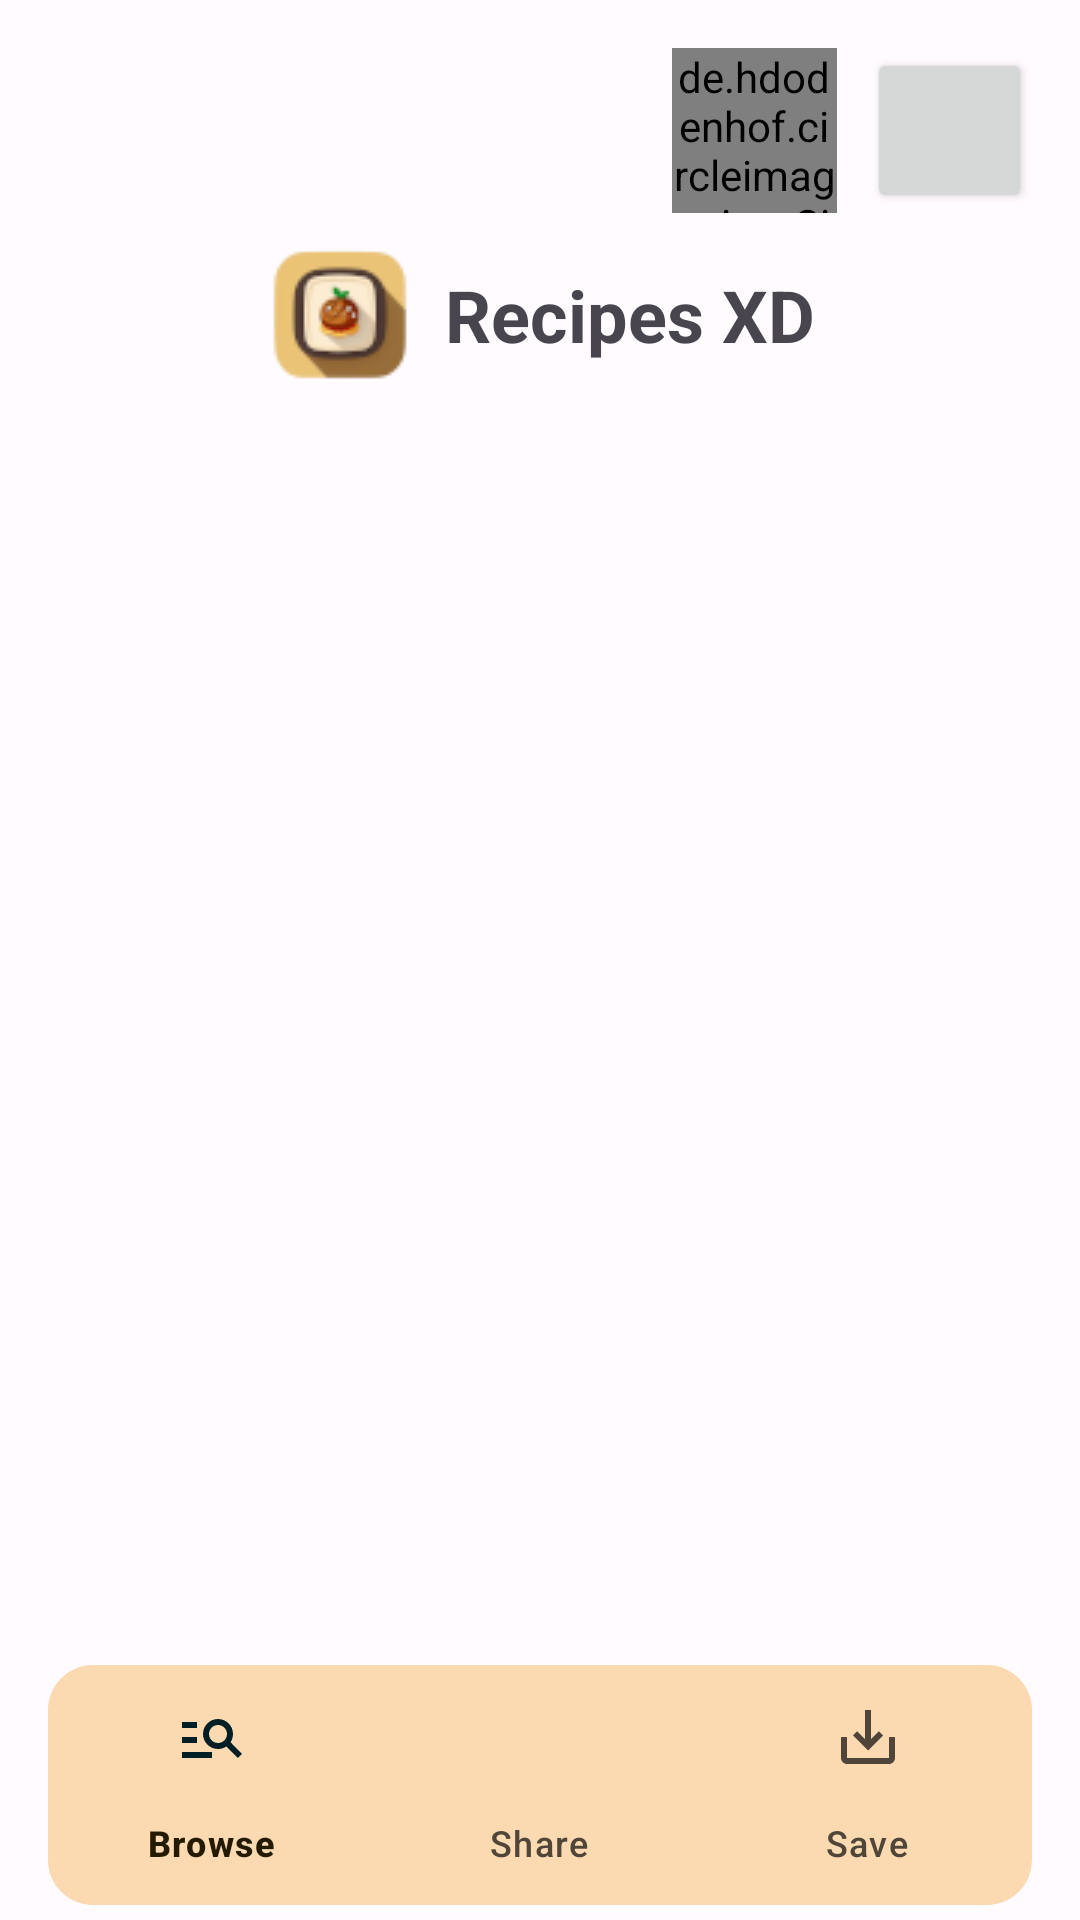

This screen was rendered from an Android layout file. Write that file and the resources it references.
<!-- AndroidManifest.xml: application theme Theme.RecipesFood -->
<!-- res/layout/activity_main.xml -->
<?xml version="1.0" encoding="utf-8"?>
<androidx.coordinatorlayout.widget.CoordinatorLayout xmlns:android="http://schemas.android.com/apk/res/android"
    xmlns:app="http://schemas.android.com/apk/res-auto"
    xmlns:tools="http://schemas.android.com/tools"
    android:layout_width="match_parent"
    android:layout_height="fill_parent"
    android:id="@+id/coordinator_layout"
    android:fitsSystemWindows="true"
    >

    <androidx.constraintlayout.widget.ConstraintLayout
        android:layout_width="match_parent"
        android:layout_height="match_parent"
        tools:context=".views.MainActivity"
        >

        <include
            android:id="@+id/app_bar"
            layout="@layout/app_bar" />

        <TextView
            android:id="@+id/title_app"
            android:layout_width="wrap_content"
            android:layout_height="wrap_content"
            android:layout_marginTop="80dp"

            android:drawablePadding="10dp"
            android:gravity="center_vertical"
            android:text="Recipes XD"
            android:textSize="24sp"
            android:textStyle="bold"
            app:drawableStartCompat="@drawable/icon_app"
            app:flow_horizontalAlign="center"
            app:layout_constraintEnd_toEndOf="parent"
            app:layout_constraintStart_toStartOf="parent"
            app:layout_constraintTop_toTopOf="parent" />

        <androidx.recyclerview.widget.RecyclerView

            android:id="@+id/list_recipes"
            android:layout_width="match_parent"
            android:layout_height="0dp"
            android:layout_marginTop="64dp"

            android:paddingStart="20dp"
            android:paddingEnd="20dp"
            app:layoutManager="androidx.recyclerview.widget.LinearLayoutManager"
            app:layout_constraintEnd_toEndOf="parent"
            app:layout_constraintStart_toStartOf="parent"
            app:layout_constraintTop_toBottomOf="@+id/title_app">

        </androidx.recyclerview.widget.RecyclerView>


    </androidx.constraintlayout.widget.ConstraintLayout>

    <com.google.android.material.bottomnavigation.BottomNavigationView
        android:id="@+id/bottomNavigationView"
        android:layout_width="match_parent"
        android:layout_height="wrap_content"

        android:layout_marginStart="16dp"
        android:layout_marginEnd="16dp"
        android:layout_marginBottom="5dp"
        android:background="@drawable/bottom_menu_container"
        app:layout_behavior="com.google.android.material.behavior.HideBottomViewOnScrollBehavior"
        app:layout_constraintBottom_toBottomOf="parent"
        app:layout_constraintEnd_toEndOf="parent"
        app:layout_constraintHorizontal_bias="0.0"
        app:layout_constraintStart_toStartOf="parent"
        app:menu="@menu/bottom_navigation_items"
        android:layout_gravity="bottom"
        />
</androidx.coordinatorlayout.widget.CoordinatorLayout>
<!-- res/layout/app_bar.xml (included above) -->
<?xml version="1.0" encoding="utf-8"?>
<androidx.constraintlayout.widget.ConstraintLayout xmlns:android="http://schemas.android.com/apk/res/android"
    xmlns:app="http://schemas.android.com/apk/res-auto"
    xmlns:tools="http://schemas.android.com/tools"
    android:layout_width="match_parent"
    android:layout_height="wrap_content">

    <LinearLayout
        android:id="@+id/app_bar"
        android:layout_width="wrap_content"
        android:layout_height="0dp"
        android:layout_marginTop="16dp"
        android:layout_marginEnd="16dp"
        android:orientation="horizontal"
        app:layout_constraintEnd_toEndOf="parent"
        app:layout_constraintTop_toTopOf="parent">

        <include
            android:id="@+id/circle_avatar"
            layout="@layout/circle_avatar" />

        <Button
            android:id="@+id/menu_button"
            android:layout_width="55dp"
            android:layout_height="55dp"
            android:layout_marginStart="10dp"
            android:layout_weight="0"
            android:insetTop="0dp"
            android:insetBottom="0dp"
            android:minWidth="0dp"
            android:minHeight="0dp"
            app:icon="@drawable/baseline_menu_24"
            app:iconGravity="textStart"
            app:iconPadding="0dp"
            app:iconSize="25dp" />

    </LinearLayout>

</androidx.constraintlayout.widget.ConstraintLayout>
<!-- res/layout/circle_avatar.xml (included above) -->
<?xml version="1.0" encoding="utf-8"?>
<androidx.constraintlayout.widget.ConstraintLayout xmlns:android="http://schemas.android.com/apk/res/android"
    xmlns:app="http://schemas.android.com/apk/res-auto"
    xmlns:tools="http://schemas.android.com/tools"
    android:id="@+id/avatar_container"
    android:layout_width="wrap_content"
    android:layout_height="wrap_content">

    <de.hdodenhof.circleimageview.CircleImageView
        android:id="@+id/circle_avatar"
        android:layout_width="55dp"
        android:layout_height="55dp"
        android:src="@drawable/zoolander1"
        app:civ_border_color="#2196F3"
        app:civ_border_width="2dp"
        app:layout_constraintStart_toStartOf="parent"
        app:layout_constraintTop_toTopOf="parent" />
</androidx.constraintlayout.widget.ConstraintLayout>
<!-- resources referenced by this layout -->
<resources>
  <!-- drawable bottom_menu_container (drawable) -->
  <?xml version="1.0" encoding="UTF-8"?>
  <shape xmlns:android="http://schemas.android.com/apk/res/android"
      android:shape="rectangle">
      <solid android:color="#FBD9B1" />
      <corners android:radius="15dp" />
  </shape>
  <style name="Theme.RecipesFood" parent="Base.Theme.RecipesFood" />
  <color name="md_theme_light_primary">#825500</color>
  <color name="md_theme_light_onPrimary">#FFFFFF</color>
  <color name="md_theme_light_primaryContainer">#FFDDB3</color>
  <color name="md_theme_light_onPrimaryContainer">#291800</color>
  <color name="md_theme_light_secondary">#006874</color>
  <color name="md_theme_light_onSecondary">#FFFFFF</color>
  <color name="md_theme_light_secondaryContainer">#97F0FF</color>
  <color name="md_theme_light_onSecondaryContainer">#001F24</color>
  <color name="md_theme_light_tertiary">#7D5700</color>
  <color name="md_theme_light_onTertiary">#FFFFFF</color>
  <color name="md_theme_light_tertiaryContainer">#FFDEAA</color>
  <color name="md_theme_light_onTertiaryContainer">#271900</color>
  <color name="md_theme_light_error">#BA1A1A</color>
  <color name="md_theme_light_errorContainer">#FFDAD6</color>
  <color name="md_theme_light_onError">#FFFFFF</color>
  <color name="md_theme_light_onErrorContainer">#410002</color>
  <color name="md_theme_light_background">#FFFBFF</color>
  <color name="md_theme_light_onBackground">#231A00</color>
  <color name="md_theme_light_surface">#FFFBFF</color>
  <color name="md_theme_light_onSurface">#231A00</color>
  <color name="md_theme_light_surfaceVariant">#F0E0CF</color>
  <color name="md_theme_light_onSurfaceVariant">#4F4539</color>
  <color name="md_theme_light_outline">#817567</color>
  <color name="md_theme_light_inverseOnSurface">#FFF0CB</color>
  <color name="md_theme_light_inverseSurface">#3C2F00</color>
  <color name="md_theme_light_inversePrimary">#FFB94F</color>
</resources>
